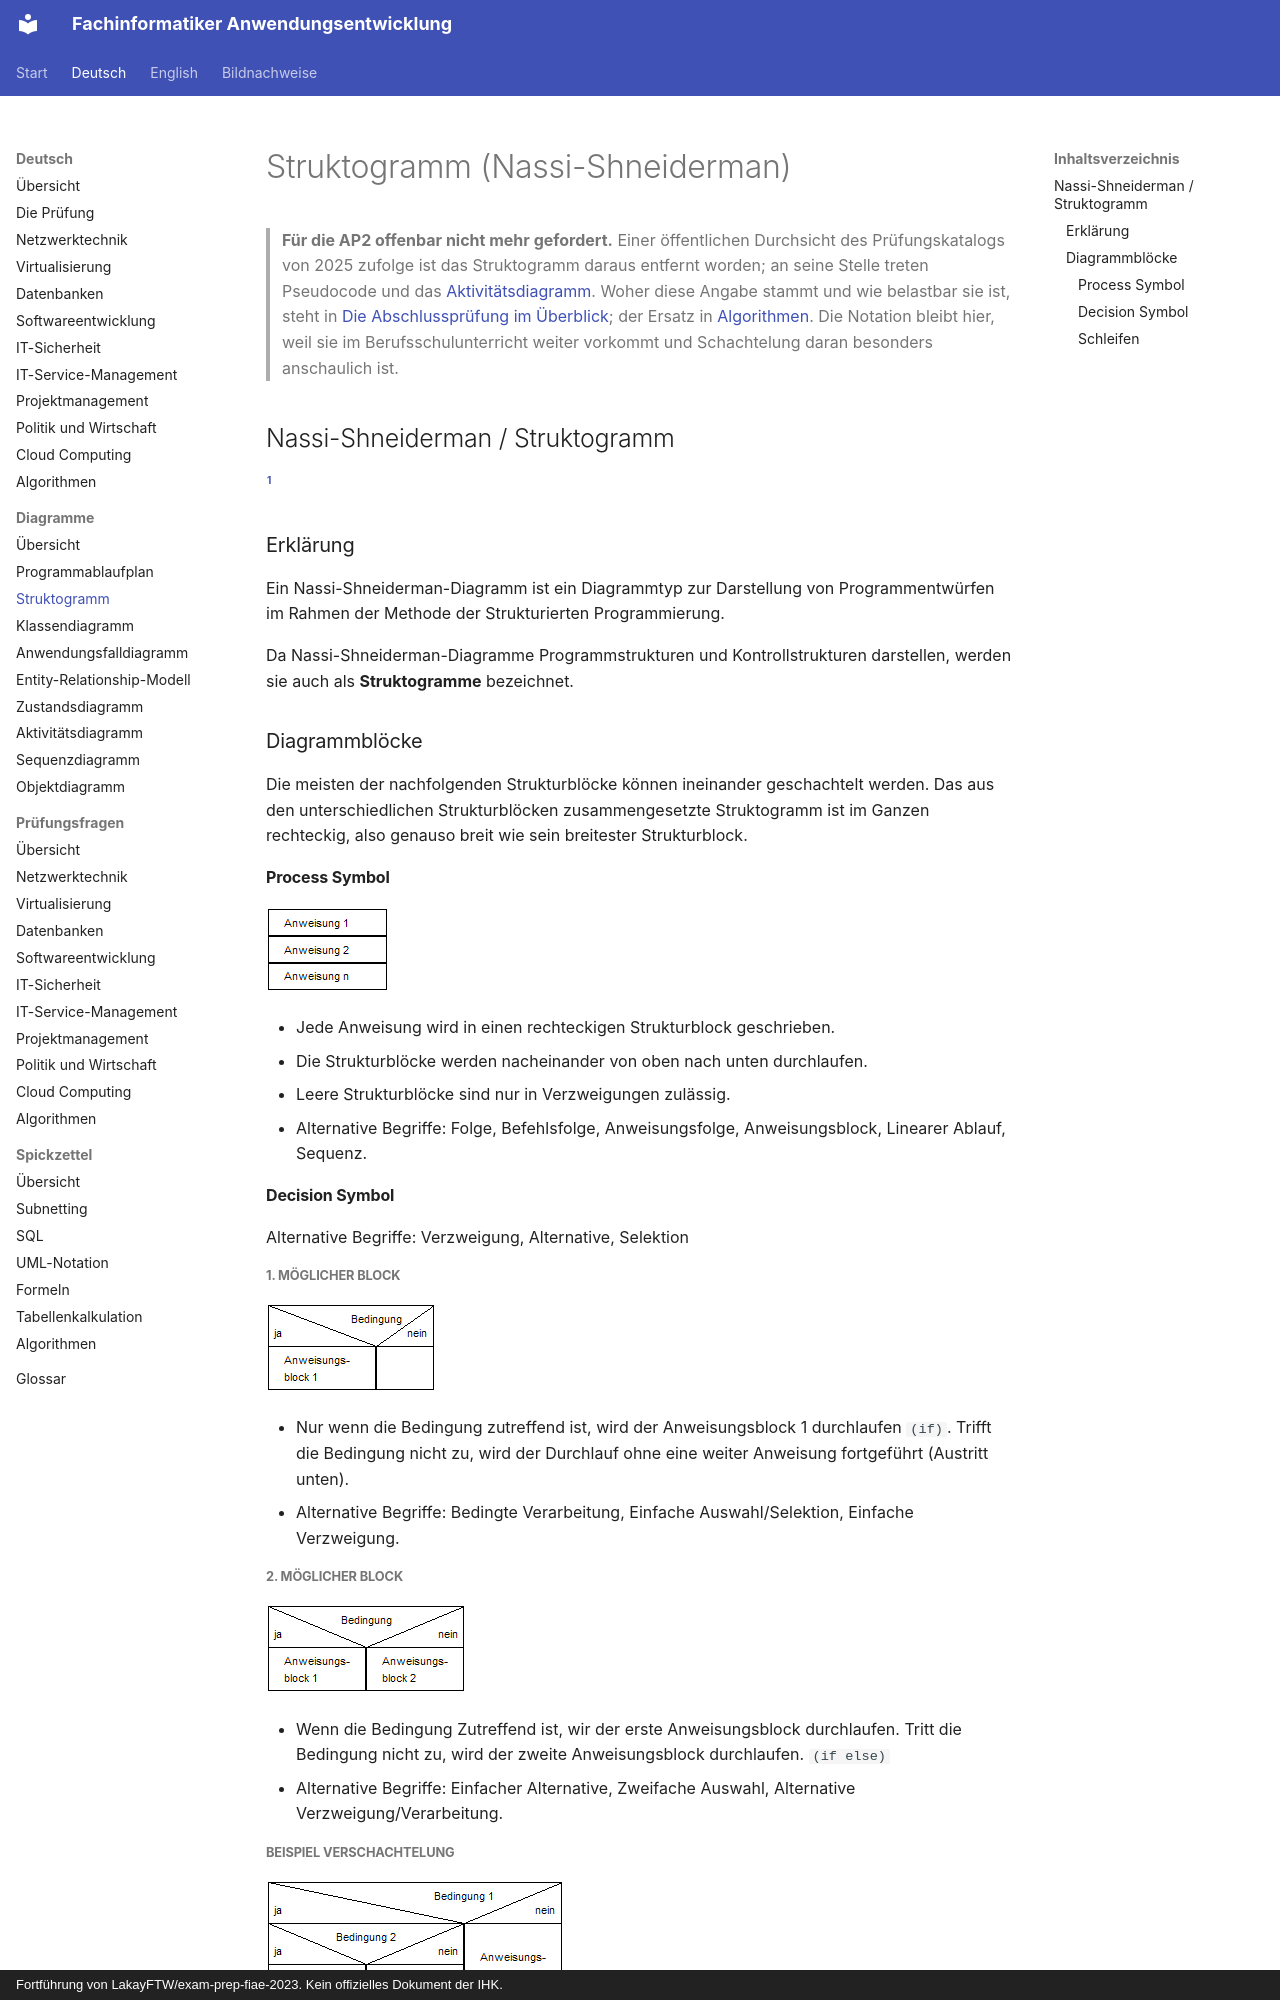

repository: ftrauernicht/fachinformatiker-anwendungsentwicklung · page: de/diagramme/02-struktogramm.html · generator: mkdocs · copyright: Fortführung von LakayFTW/exam-prep-fiae-2023. Kein offizielles Dokument der IHK.

# Struktogramm (Nassi-Shneiderman)

> **Für die AP2 offenbar nicht mehr gefordert.** Einer öffentlichen Durchsicht des Prüfungskatalogs von 2025 zufolge ist das Struktogramm daraus entfernt worden; an seine Stelle treten Pseudocode und das [Aktivitätsdiagramm](07-aktivitaetsdiagramm.md). Woher diese Angabe stammt und wie belastbar sie ist, steht in [Die Abschlussprüfung im Überblick](../00-pruefung.md); der Ersatz in [Algorithmen](../10-algorithmen.md). Die Notation bleibt hier, weil sie im Berufsschulunterricht weiter vorkommt und Schachtelung daran besonders anschaulich ist.

## Inhaltsverzeichnis

- [Nassi-Shneiderman / Struktogramm](#nassi-shneiderman--struktogramm)
  - [Erklärung](#erklärung)
  - [Diagrammblöcke](#diagrammblöcke)
    - [Process Symbol](#process-symbol)
    - [Decision Symbol](#decision-symbol)
      - [1. Möglicher Block](#1-möglicher-block)
      - [2. Möglicher Block](#2-möglicher-block)
      - [Beispiel Verschachtelung](#beispiel-verschachtelung)
      - [Case-Statement](#case-statement)
    - [Schleifen](#schleifen)
      - [Iteration Symbol](#iteration-symbol)

## Nassi-Shneiderman / Struktogramm

[^1]

### Erklärung

Ein Nassi-Shneiderman-Diagramm ist ein Diagrammtyp zur Darstellung von Programmentwürfen im Rahmen der Methode der Strukturierten Programmierung.

Da Nassi-Shneiderman-Diagramme Programmstrukturen und Kontrollstrukturen darstellen, werden sie auch als **Struktogramme** bezeichnet.

### Diagrammblöcke

Die meisten der nachfolgenden Strukturblöcke können ineinander geschachtelt werden. Das aus den unterschiedlichen Strukturblöcken zusammengesetzte Struktogramm ist im Ganzen rechteckig, also genauso breit wie sein breitester Strukturblock.

#### Process Symbol

[![Process Symbol](../../assets/img/nassi-shneiderman/sequence.png "Process Symbol")](https://de.wikipedia.org/wiki/Nassi-Shneiderman-Diagramm#Process_Symbol)

- Jede Anweisung wird in einen rechteckigen Strukturblock geschrieben.
- Die Strukturblöcke werden nacheinander von oben nach unten durchlaufen.
- Leere Strukturblöcke sind nur in Verzweigungen zulässig.
- Alternative Begriffe: Folge, Befehlsfolge, Anweisungsfolge, Anweisungsblock, Linearer Ablauf, Sequenz.

#### Decision Symbol

Alternative Begriffe: Verzweigung, Alternative, Selektion

##### 1. Möglicher Block

[![Decision Symbol 1](../../assets/img/nassi-shneiderman/single-selection.png "Einfachauswahl")](https://de.wikipedia.org/wiki/Nassi-Shneiderman-Diagramm#Decision_Symbol)

- Nur wenn die Bedingung zutreffend ist, wird der Anweisungsblock 1 durchlaufen `(if)`. Trifft die Bedingung nicht zu, wird der Durchlauf ohne eine weiter Anweisung fortgeführt (Austritt unten).
- Alternative Begriffe: Bedingte Verarbeitung, Einfache Auswahl/Selektion, Einfache Verzweigung.
